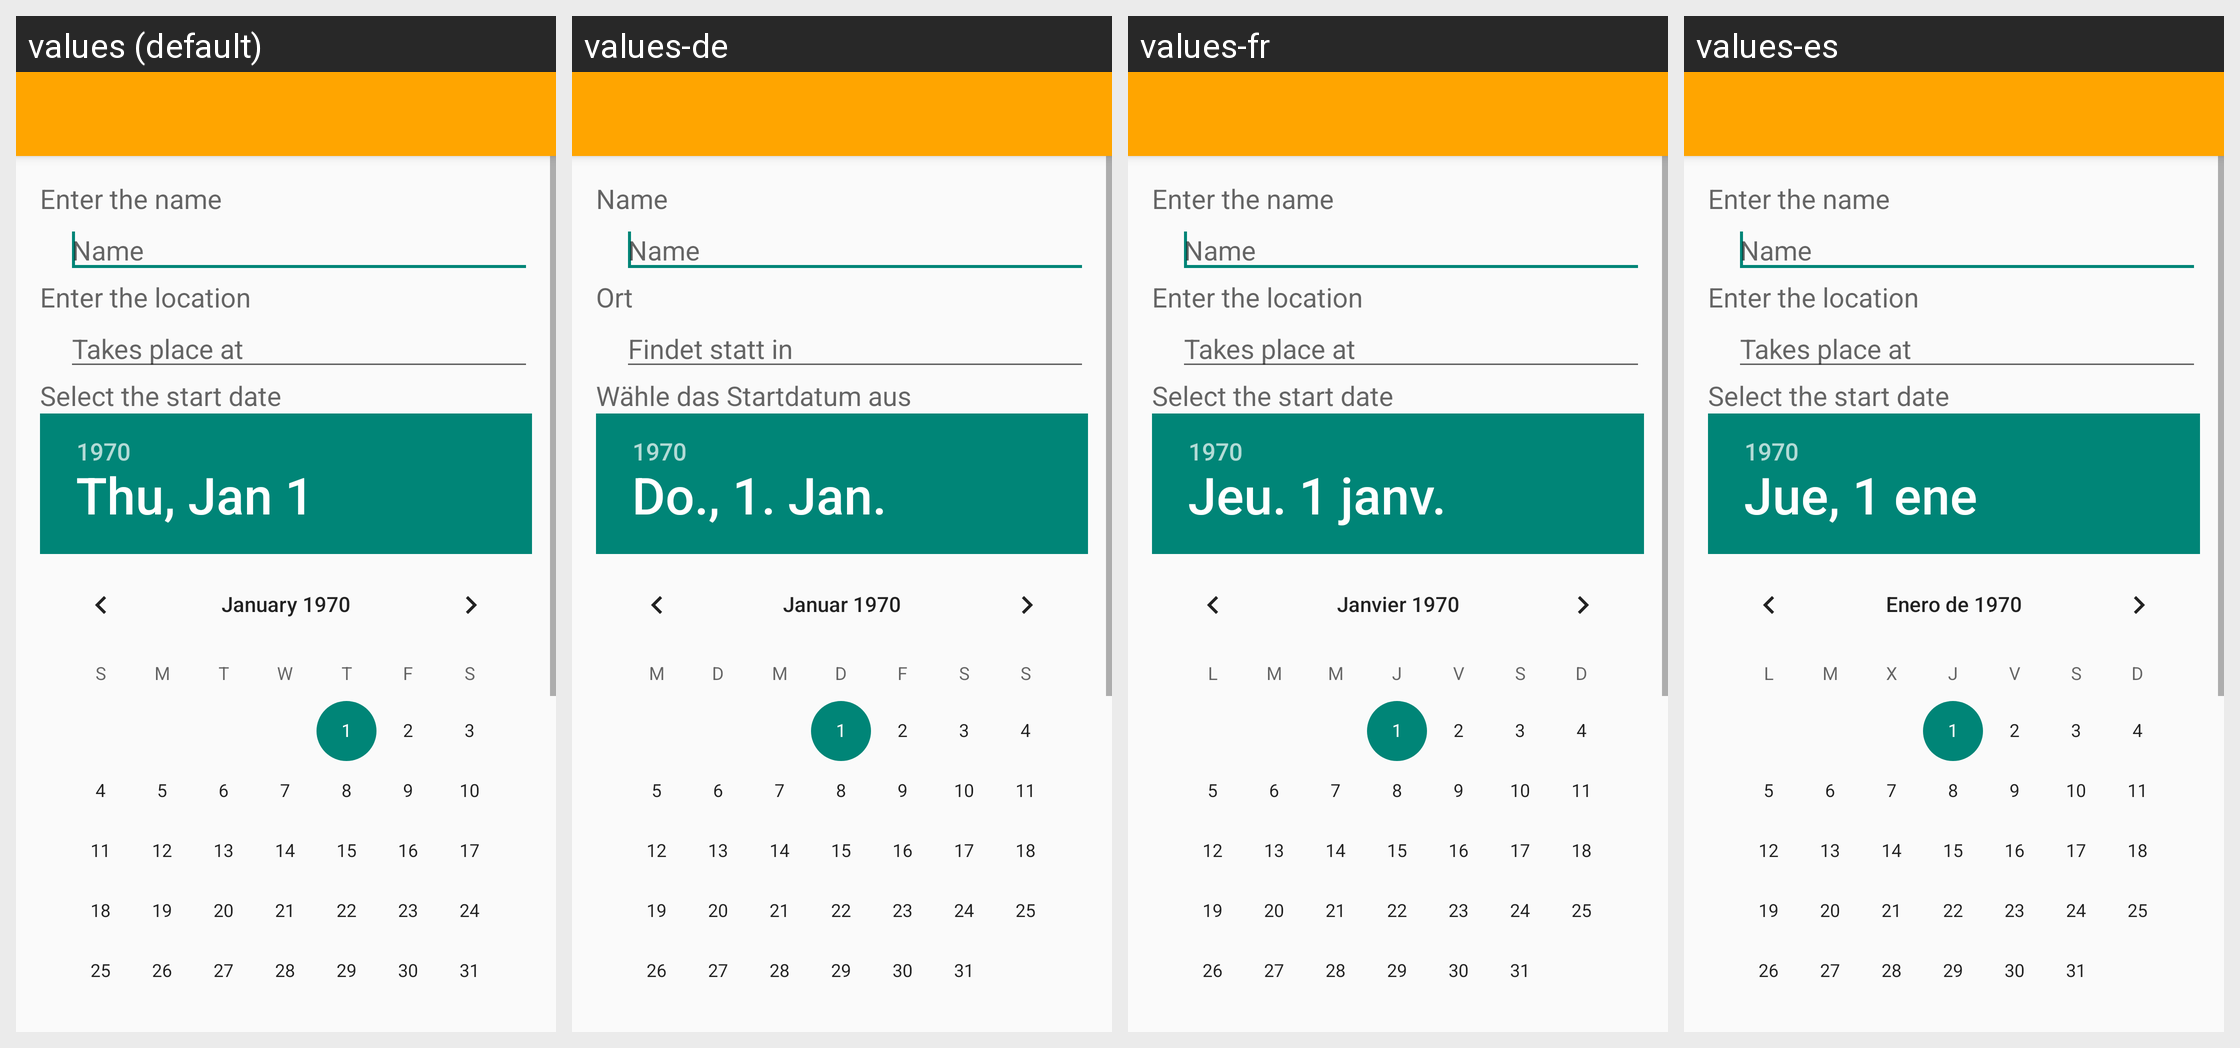

Locale-by-locale string values for the Android screen shown in this grid:
Android screen res/layout/conf_new_activity.xml rendered under 4 locales, left to right: values (default), values-de, values-fr, values-es. Device: Nexus 5 (rendered at 1080×1920; each locale shown at half size, 540×960, under a caption strip naming it); theme AppTheme.
Strings drawn on this screen, with the default value and each locale's value (text and hints the layout hard-codes, and strings that could not be matched under every locale, appear in the picture but are not listed):

ncf_name
  values: Enter the name 
  values-de: Name 
  values-fr: Enter the name   [not translated; the default value is used]
  values-es: Enter the name   [not translated; the default value is used]

ncf_name_hint
  values: Name 
  values-de: Name 
  values-fr: Name   [not translated; the default value is used]
  values-es: Name   [not translated; the default value is used]

ncf_location
  values: Enter the location 
  values-de: Ort 
  values-fr: Enter the location   [not translated; the default value is used]
  values-es: Enter the location   [not translated; the default value is used]

ncf_location_hint
  values: Takes place at 
  values-de: Findet statt in 
  values-fr: Takes place at   [not translated; the default value is used]
  values-es: Takes place at   [not translated; the default value is used]

ncf_year
  values: Select the start date 
  values-de: Wähle das Startdatum aus 
  values-fr: Select the start date   [not translated; the default value is used]
  values-es: Select the start date   [not translated; the default value is used]
